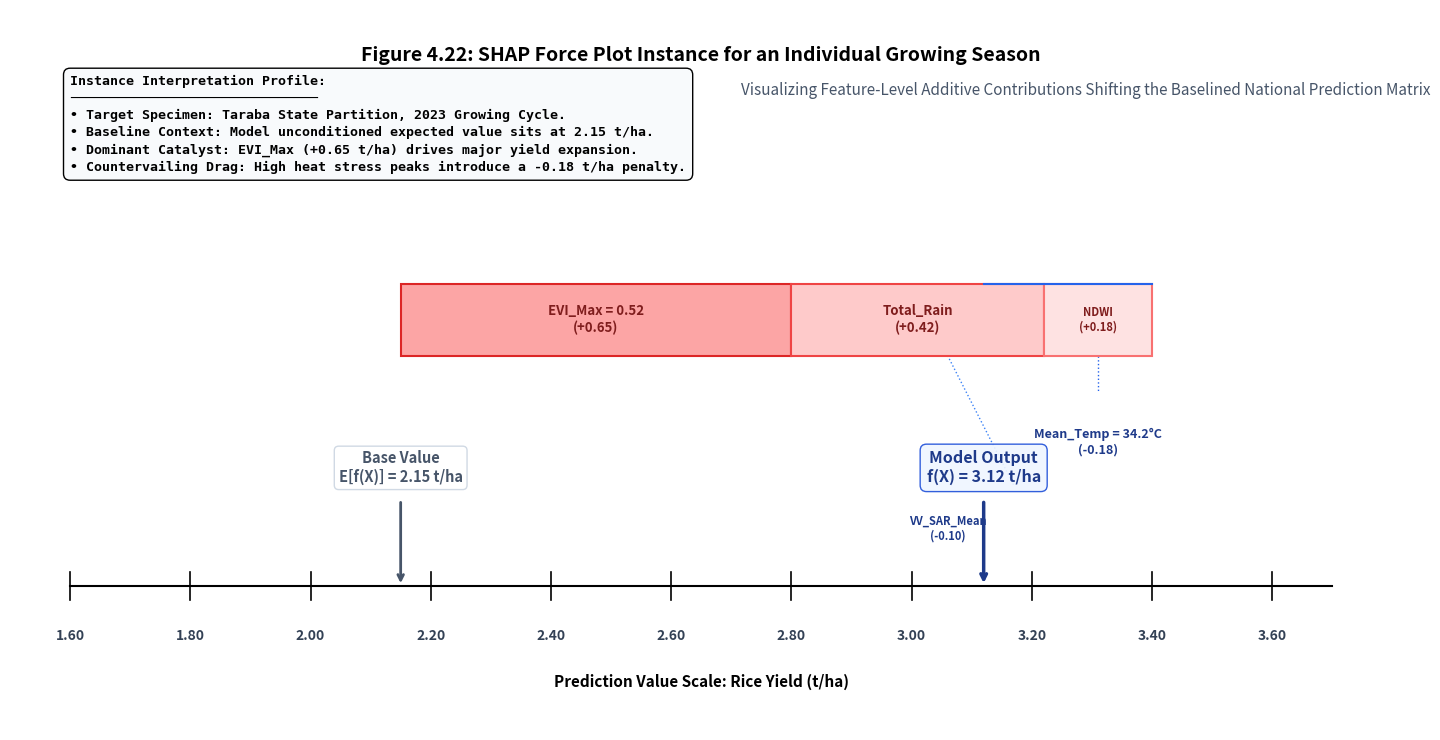

Reproduce this figure in Python.
import matplotlib.pyplot as plt
import matplotlib.patches as mpatches

def generate_shap_force_plot():
    print("Generating Figure 4.22: SHAP Additive Force Plot...")
    
    # 1. Initialize Canvas Frame Layout
    fig, ax = plt.subplots(figsize=(15, 7.5), dpi=300)
    ax.axis('off')
    ax.set_xlim(1.5, 3.8)
    ax.set_ylim(0, 10)
    
    # Mathematical Reference Scale Definitions (t/ha)
    base_val = 2.15
    final_val = 3.12
    
    # 2. Draw Horizontal Yield Metric Scale Axis Line
    ax.plot([1.6, 3.7], [2, 2], color='black', linewidth=1.5, zorder=1)
    
    # Structural Tick Marks on Axis Timeline
    ticks = [1.6, 1.8, 2.0, 2.2, 2.4, 2.6, 2.8, 3.0, 3.2, 3.4, 3.6]
    for t in ticks:
        ax.plot([t, t], [1.8, 2.2], color='black', linewidth=1.2, zorder=2)
        ax.text(t, 1.4, f"{t:.2f}", ha='center', va='top', fontsize=10, fontweight='bold', color='#334155')
        
    ax.text(2.65, 0.6, "Prediction Value Scale: Rice Yield (t/ha)", ha='center', fontsize=11, fontweight='bold', color='black')

    # ==========================================
    # 3. BASELINE AND OUTPUT ANNOTATION ANCHORS
    # ==========================================
    # Base Value Vector Pointer (Expected Dataset Average)
    ax.annotate('', xy=(base_val, 2.0), xytext=(base_val, 3.2),
                arrowprops=dict(arrowstyle="->", color='#475569', lw=2))
    ax.text(base_val, 3.4, f"Base Value\nE[f(X)] = {base_val:.2f} t/ha", ha='center', va='bottom',
            fontsize=10.5, fontweight='bold', color='#475569',
            bbox=dict(facecolor='white', alpha=0.9, edgecolor='#cbd5e1', boxstyle='round,pad=0.3'))

    # Final Output Prediction Vector Pointer (Actual System Calculation)
    ax.annotate('', xy=(final_val, 2.0), xytext=(final_val, 3.2),
                arrowprops=dict(arrowstyle="->", color='#1e3a8a', lw=2.5))
    ax.text(final_val, 3.4, f"Model Output\nf(X) = {final_val:.2f} t/ha", ha='center', va='bottom',
            fontsize=11.5, fontweight='bold', color='#1e3a8a',
            bbox=dict(facecolor='#eff6ff', alpha=0.9, edgecolor='#1d4ed8', boxstyle='round,pad=0.4'))

    # ==========================================
    # 4. QUANTIFY ADDITIVE ATTRIBUTION FORCES
    # ==========================================
    y_blocks = 5.2
    h_blocks = 1.0
    
    # --- POSITIVE ACCELERATORS (Crimson Shades Pushing Right) ---
    # Driver 1: High Canopy Biomass (EVI_Max)
    rect1 = mpatches.Rectangle((2.15, y_blocks), 0.65, h_blocks, facecolor='#fca5a5', edgecolor='#dc2626', lw=1.5, zorder=3)
    ax.add_patch(rect1)
    ax.text(2.475, y_blocks + h_blocks/2, "EVI_Max = 0.52\n(+0.65)", ha='center', va='center', fontsize=9.5, fontweight='bold', color='#7f1d1d')
    
    # Driver 2: Ample Rainfall Accumulations (Total_Rain)
    rect2 = mpatches.Rectangle((2.80, y_blocks), 0.42, h_blocks, facecolor='#fecaca', edgecolor='#ef4444', lw=1.5, zorder=3)
    ax.add_patch(rect2)
    ax.text(3.01, y_blocks + h_blocks/2, "Total_Rain\n(+0.42)", ha='center', va='center', fontsize=9.5, fontweight='bold', color='#7f1d1d')

    # Driver 3: Healthy Moisture Thickness (NDWI_Mean)
    rect3 = mpatches.Rectangle((3.22, y_blocks), 0.18, h_blocks, facecolor='#fee2e2', edgecolor='#f87171', lw=1.5, zorder=3)
    ax.add_patch(rect3)
    ax.text(3.31, y_blocks + h_blocks/2, "NDWI\n(+0.18)", ha='center', va='center', fontsize=8, fontweight='bold', color='#7f1d1d')

    # --- NEGATIVE BRAKING ELEMENTS (Blue Shades Pulling Left) ---
    # Drag 1: Thermal Stress Waves (Mean_Temp)
    rect4 = mpatches.Rectangle((3.12, y_blocks), 0.28, h_blocks, facecolor='#bfdbfe', edgecolor='#2563eb', lw=1.5, alpha=0.5, zorder=2)
    # Highlight block outline specifically on the left face where force vectors pull back
    ax.plot([3.40, 3.12], [y_blocks + h_blocks, y_blocks + h_blocks], color='#2563eb', linewidth=1.5, zorder=4)
    ax.text(3.31, y_blocks - 1.2, "Mean_Temp = 34.2°C\n(-0.18)", ha='center', va='center', fontsize=9, fontweight='bold', color='#1e3a8a')
    ax.plot([3.31, 3.31], [y_blocks, y_blocks - 0.5], color='#2563eb', linestyle=':', lw=1)

    # Drag 2: Rough Surface Backscattering Fluctuations (VV_SAR_Mean)
    ax.text(3.06, y_blocks - 2.4, "VV_SAR_Mean\n(-0.10)", ha='center', va='center', fontsize=8, fontweight='bold', color='#1e3a8a')
    ax.plot([3.06, 3.17], [y_blocks, y_blocks - 1.8], color='#3b82f6', linestyle=':', lw=1)

    # ==========================================
    # 5. DOCUMENT MASTER TITLES & METRIC OVERLAYS
    # ==========================================
    ax.text(2.65, 9.5, "Figure 4.22: SHAP Force Plot Instance for an Individual Growing Season", ha='center', va='top', fontsize=14, fontweight='bold', color='black')
    ax.text(3.29, 9.0, "Visualizing Feature-Level Additive Contributions Shifting the Baselined National Prediction Matrix", ha='center', va='top', fontsize=11, style='italic', color='#475569')

    # Structural Monospace Context Panel Block positioned safely on the far left margin
    props = dict(boxstyle='round,pad=0.5', facecolor='#f8fafc', edgecolor='black', lw=1.0)
    context_text = (
        "Instance Interpretation Profile:\n"
        "───────────────────────────────\n"
        "• Target Specimen: Taraba State Partition, 2023 Growing Cycle.\n"
        "• Baseline Context: Model unconditioned expected value sits at 2.15 t/ha.\n"
        "• Dominant Catalyst: EVI_Max (+0.65 t/ha) drives major yield expansion.\n"
        "• Countervailing Drag: High heat stress peaks introduce a -0.18 t/ha penalty."
    )
    ax.text(1.6, 9.1, context_text, transform=ax.transData, fontsize=9.5, fontweight='bold',
            va='top', ha='left', bbox=props, fontfamily='monospace', linespacing=1.4)

    plt.tight_layout()
    plt.savefig('Figure_4_22_SHAP_Force_Plot.png', bbox_inches='tight')
    print("-> Successfully saved clean 'Figure_4_22_SHAP_Force_Plot.png'")

if __name__ == "__main__":
    generate_shap_force_plot()
